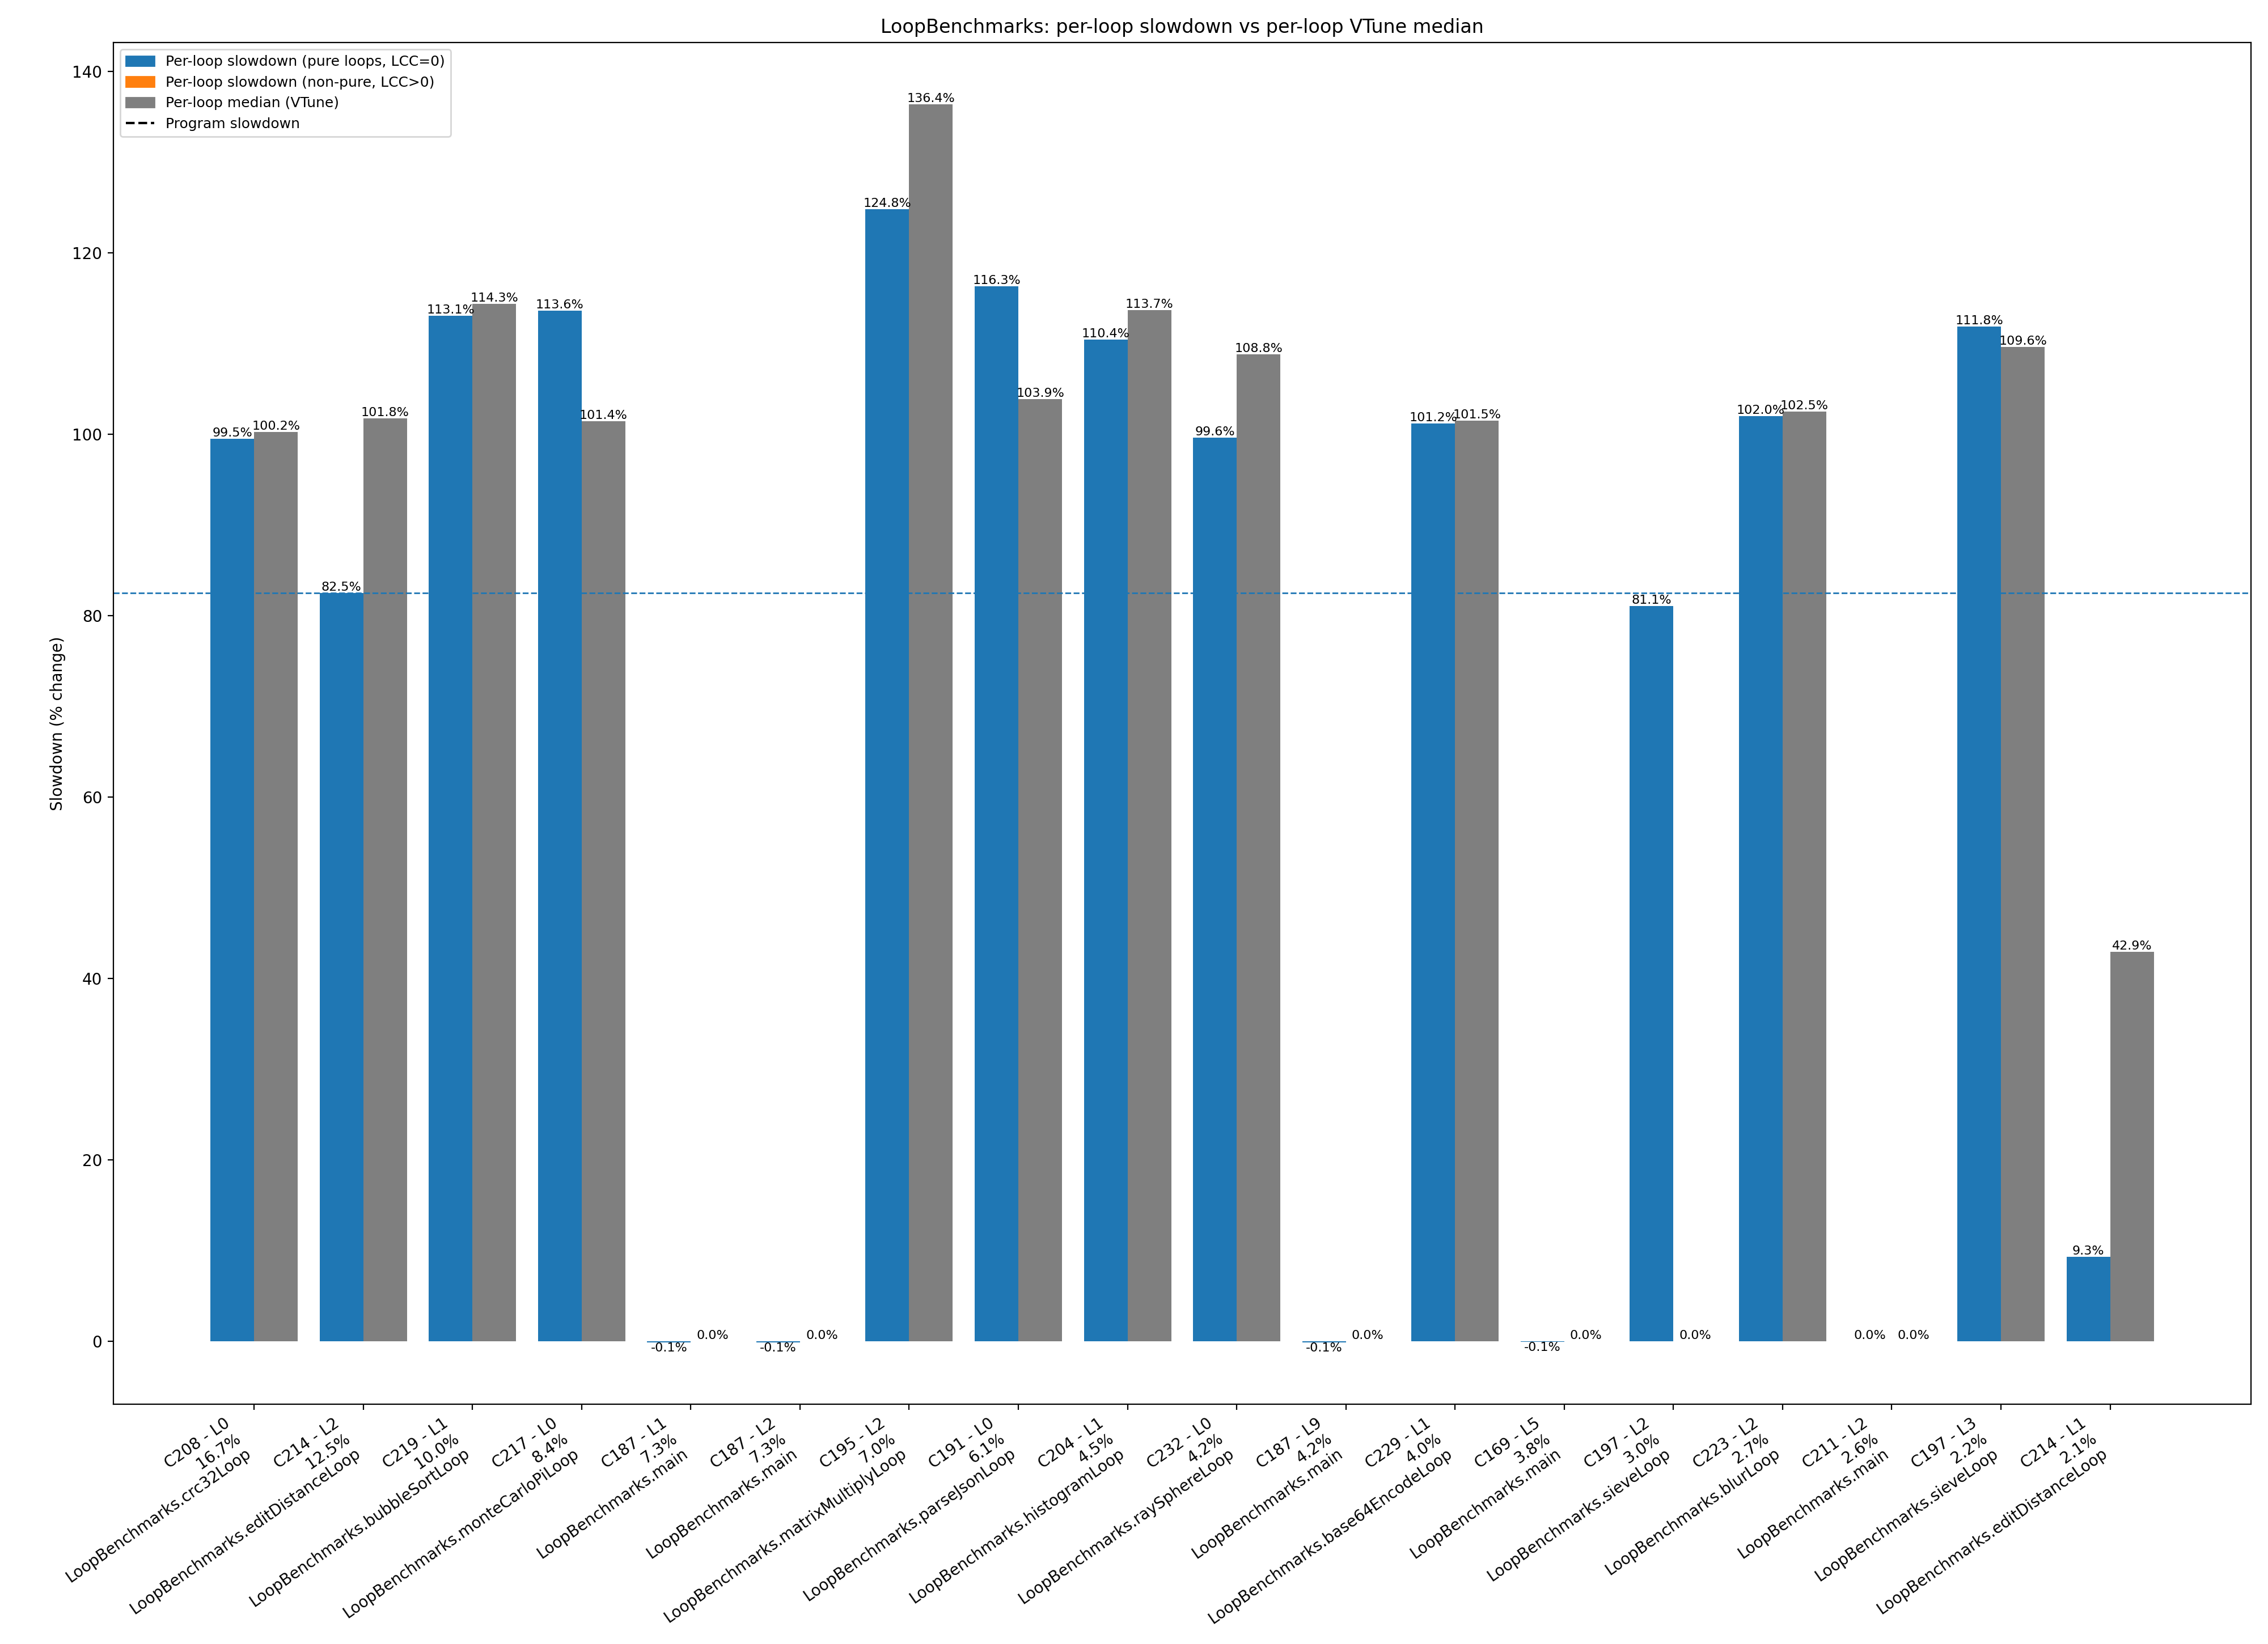

Data behind this chart, as committed beside it:
benchmark, comp_id, comp_name, method_dot, loop_id, loop_call_count, baseline_exclusive_cycles, slowdown_exclusive_cycles, slowdown_pct, loop_median_pct, runtime_share_pct, total_cycles_slowdown, prog_slowdown_pct
LoopBenchmarks, 52, java.util.ImmutableCollections$SetN$SetN…, , 0, 0, 357814, 366010, 2.291, , 9.74225214181577e-05, 375693417366, 82.52
LoopBenchmarks, 57, java.util.HashMap.putVal(int,, , 0, 0, 11272, 10904, -3.265, , 2.902366529722116e-06, 375693417366, 82.52
LoopBenchmarks, 58, java.lang.String.equals(Object), , 0, 0, 4336, 4112, -5.166, , 1.0945094616853763e-06, 375693417366, 82.52
LoopBenchmarks, 84, jdk.internal.util.ArraysSupport.unsigned…, , 0, 0, 78, 82, 5.128, , 2.1826307358511878e-08, 375693417366, 82.52
LoopBenchmarks, 84, jdk.internal.util.ArraysSupport.unsigned…, , 1, 0, 124, 48, -61.29, , 1.2776375039128904e-08, 375693417366, 82.52
LoopBenchmarks, 84, jdk.internal.util.ArraysSupport.unsigned…, , 2, 0, 132, 148, 12.12, , 3.9393823037314126e-08, 375693417366, 82.52
LoopBenchmarks, 85, jdk.internal.util.ArraysSupport.unsigned…, , 0, 0, 151978, 151620, -0.2356, , 4.0357374654848425e-05, 375693417366, 82.52
LoopBenchmarks, 85, jdk.internal.util.ArraysSupport.unsigned…, , 1, 0, 238234, 238600, 0.1536, , 6.350923092366992e-05, 375693417366, 82.52
LoopBenchmarks, 85, jdk.internal.util.ArraysSupport.unsigned…, , 2, 0, 232302, 233164, 0.3711, , 6.206230645048858e-05, 375693417366, 82.52
LoopBenchmarks, 87, java.lang.StringCoding.countPositives(by…, , 0, 0, 216, 186, -13.89, , 4.95084532766245e-08, 375693417366, 82.52
LoopBenchmarks, 88, java.lang.StringCoding.countPositives(by…, , 0, 0, 8680, 8158, -6.014, , 2.17145140769195e-06, 375693417366, 82.52
LoopBenchmarks, 138, java.lang.StringLatin1.equals(byte[],, , 0, 0, 41192, 39778, -3.433, , 1.0587888464718116e-05, 375693417366, 82.52
LoopBenchmarks, 140, java.util.Properties$LineReader.readLine…, , 1, 1, 289190, 337938, 16.86, , 8.995047141610715e-05, 375693417366, 82.52
LoopBenchmarks, 140, java.util.Properties$LineReader.readLine…, , 2, 0, 14928, 15010, 0.5493, , 3.995278944527601e-06, 375693417366, 82.52
LoopBenchmarks, 140, java.util.Properties$LineReader.readLine…, , 5, 0, 184, 466, 153.3, , 1.2403730767154312e-07, 375693417366, 82.52
LoopBenchmarks, 141, java.util.Properties$LineReader.readLine…, , 0, 2, 63142, 61246, -3.003, , 1.630212220096852e-05, 375693417366, 82.52
LoopBenchmarks, 141, java.util.Properties$LineReader.readLine…, , 1, 1, 348198, 348828, 0.1809, , 9.284911150310953e-05, 375693417366, 82.52
LoopBenchmarks, 141, java.util.Properties$LineReader.readLine…, , 2, 0, 126466, 141520, 11.9, , 3.7669012407031716e-05, 375693417366, 82.52
LoopBenchmarks, 167, LoopBenchmarks.fibonacciLoop(int), LoopBenchmarks.fibonacciLoop, 0, 0, 106, 102, -3.774, , 2.7149796958148922e-08, 375693417366, 82.52
LoopBenchmarks, 167, LoopBenchmarks.fibonacciLoop(int), LoopBenchmarks.fibonacciLoop, 1, 0, 9640, 9644, 0.04149, , 2.5669866849449823e-06, 375693417366, 82.52
LoopBenchmarks, 167, LoopBenchmarks.fibonacciLoop(int), LoopBenchmarks.fibonacciLoop, 2, 0, 142, 146, 2.817, , 3.886147407735042e-08, 375693417366, 82.52
LoopBenchmarks, 168, LoopBenchmarks.fibonacciLoop(int)-Re-Com…, LoopBenchmarks.fibonacciLoop, 0, 0, 1333082, 1334030, 0.07111, , 0.0003551, 375693417366, 82.52
LoopBenchmarks, 168, LoopBenchmarks.fibonacciLoop(int)-Re-Com…, LoopBenchmarks.fibonacciLoop, 1, 0, 207257442, 207566214, 0.149, , 0.05525, 375693417366, 82.52
LoopBenchmarks, 168, LoopBenchmarks.fibonacciLoop(int)-Re-Com…, LoopBenchmarks.fibonacciLoop, 2, 0, 1752020, 1776488, 1.397, , 0.0004729, 375693417366, 82.52
LoopBenchmarks, 169, LoopBenchmarks.main(String[]), LoopBenchmarks.main, 1, 0, 80, 86, 7.5, , 2.289100527843929e-08, 375693417366, 82.52
LoopBenchmarks, 169, LoopBenchmarks.main(String[]), LoopBenchmarks.main, 2, 0, 80844336, 80527872, -0.3914, , 0.02143, 375693417366, 82.52
LoopBenchmarks, 169, LoopBenchmarks.main(String[]), LoopBenchmarks.main, 3, 0, 10146, 10104, -0.414, , 2.6894269457366343e-06, 375693417366, 82.52
LoopBenchmarks, 169, LoopBenchmarks.main(String[]), LoopBenchmarks.main, 4, 0, 132, 136, 3.03, , 3.6199729277531896e-08, 375693417366, 82.52
LoopBenchmarks, 169, LoopBenchmarks.main(String[]), LoopBenchmarks.main, 5, 0, 14353548922, 14345160830, -0.05844, , 3.818, 375693417366, 82.52
LoopBenchmarks, 169, LoopBenchmarks.main(String[]), LoopBenchmarks.main, 6, 0, 130953904, 130262782, -0.5278, , 0.03467, 375693417366, 82.52
LoopBenchmarks, 179, java.util.regex.Pattern$BmpCharPropertyG…, , 0, 0, 27792, 9234, -66.77, , 2.457855148152423e-06, 375693417366, 82.52
LoopBenchmarks, 183, LoopBenchmarks.mandelbrotLoop(double,, LoopBenchmarks.mandelbrotLoop, 0, 0, 2732988, 2725772, -0.264, , 0.0007255, 375693417366, 82.52
LoopBenchmarks, 184, LoopBenchmarks.main(String[])-Re-Comp, LoopBenchmarks.main, 1, 0, 15032710, 15204974, 1.146, , 0.004047, 375693417366, 82.52
LoopBenchmarks, 184, LoopBenchmarks.main(String[])-Re-Comp, LoopBenchmarks.main, 2, 0, 79010, 79364, 0.448, , 2.1124671429279718e-05, 375693417366, 82.52
LoopBenchmarks, 184, LoopBenchmarks.main(String[])-Re-Comp, LoopBenchmarks.main, 3, 0, 122, 120, -1.639, , 3.194093759782226e-08, 375693417366, 82.52
LoopBenchmarks, 184, LoopBenchmarks.main(String[])-Re-Comp, LoopBenchmarks.main, 4, 0, 88364, 88006, -0.4051, , 2.342495128528288e-05, 375693417366, 82.52
LoopBenchmarks, 184, LoopBenchmarks.main(String[])-Re-Comp, LoopBenchmarks.main, 5, 0, 8067546, 8134152, 0.8256, , 0.002165, 375693417366, 82.52
LoopBenchmarks, 186, LoopBenchmarks.main(String[])-Re-Comp, LoopBenchmarks.main, 1, 0, 348356130, 348372814, 0.004789, , 0.09273, 375693417366, 82.52
LoopBenchmarks, 186, LoopBenchmarks.main(String[])-Re-Comp, LoopBenchmarks.main, 2, 0, 60576, 53534, -11.63, , 1.4249384611348473e-05, 375693417366, 82.52
LoopBenchmarks, 186, LoopBenchmarks.main(String[])-Re-Comp, LoopBenchmarks.main, 3, 0, 232, 356, 53.45, , 9.475811487353937e-08, 375693417366, 82.52
LoopBenchmarks, 186, LoopBenchmarks.main(String[])-Re-Comp, LoopBenchmarks.main, 4, 0, 66734, 56030, -16.04, , 1.4913756113383177e-05, 375693417366, 82.52
LoopBenchmarks, 186, LoopBenchmarks.main(String[])-Re-Comp, LoopBenchmarks.main, 5, 0, 198844232, 198722012, -0.06147, , 0.05289, 375693417366, 82.52
LoopBenchmarks, 187, LoopBenchmarks.main(String[])-Re-Comp, LoopBenchmarks.main, 1, 0, 27392388092, 27366723664, -0.09369, , 7.284, 375693417366, 82.52
LoopBenchmarks, 187, LoopBenchmarks.main(String[])-Re-Comp, LoopBenchmarks.main, 2, 0, 27384376600, 27358767254, -0.09352, , 7.282, 375693417366, 82.52
LoopBenchmarks, 187, LoopBenchmarks.main(String[])-Re-Comp, LoopBenchmarks.main, 3, 0, 105286, 108076, 2.65, , 2.8767073098518653e-05, 375693417366, 82.52
LoopBenchmarks, 187, LoopBenchmarks.main(String[])-Re-Comp, LoopBenchmarks.main, 4, 0, 154628488, 154616234, -0.007925, , 0.04115, 375693417366, 82.52
LoopBenchmarks, 187, LoopBenchmarks.main(String[])-Re-Comp, LoopBenchmarks.main, 5, 0, 79700, 84476, 5.992, , 2.2485355370946946e-05, 375693417366, 82.52
LoopBenchmarks, 187, LoopBenchmarks.main(String[])-Re-Comp, LoopBenchmarks.main, 6, 0, 122, 146, 19.67, , 3.886147407735042e-08, 375693417366, 82.52
LoopBenchmarks, 187, LoopBenchmarks.main(String[])-Re-Comp, LoopBenchmarks.main, 7, 0, 86696, 95660, 10.34, , 2.546225075506398e-05, 375693417366, 82.52
LoopBenchmarks, 187, LoopBenchmarks.main(String[])-Re-Comp, LoopBenchmarks.main, 8, 0, 208451122, 208629612, 0.08563, , 0.05553, 375693417366, 82.52
LoopBenchmarks, 187, LoopBenchmarks.main(String[])-Re-Comp, LoopBenchmarks.main, 9, 0, 15689108464, 15677658756, -0.07298, , 4.173, 375693417366, 82.52
LoopBenchmarks, 191, LoopBenchmarks.parseJsonLoop(char[])-Re-…, LoopBenchmarks.parseJsonLoop, 0, 0, 10661403004, 23062336400, 116.3, 103.9, 6.139, 375693417366, 82.52
LoopBenchmarks, 193, LoopBenchmarks.main(String[])-Re-Comp, LoopBenchmarks.main, 1, 0, 28870, 28942, 0.2494, , 7.703621799634767e-06, 375693417366, 82.52
LoopBenchmarks, 193, LoopBenchmarks.main(String[])-Re-Comp, LoopBenchmarks.main, 2, 0, 76, 78, 2.632, , 2.076160943858447e-08, 375693417366, 82.52
LoopBenchmarks, 193, LoopBenchmarks.main(String[])-Re-Comp, LoopBenchmarks.main, 3, 0, 116, 112, -3.448, , 2.981154175796744e-08, 375693417366, 82.52
LoopBenchmarks, 193, LoopBenchmarks.main(String[])-Re-Comp, LoopBenchmarks.main, 4, 0, 122, 118, -3.279, , 3.140858863785856e-08, 375693417366, 82.52
LoopBenchmarks, 194, LoopBenchmarks.matrixMultiplyLoop(double…, LoopBenchmarks.matrixMultiplyLoop, 1, 0, 9752972, 9724788, -0.289, , 0.002588, 375693417366, 82.52
LoopBenchmarks, 194, LoopBenchmarks.matrixMultiplyLoop(double…, LoopBenchmarks.matrixMultiplyLoop, 2, 0, 8605064, 8580456, -0.286, 136.4, 0.002284, 375693417366, 82.52
LoopBenchmarks, 194, LoopBenchmarks.matrixMultiplyLoop(double…, LoopBenchmarks.matrixMultiplyLoop, 3, 0, 9684, 8228, -15.04, , 2.1900836212906795e-06, 375693417366, 82.52
LoopBenchmarks, 194, LoopBenchmarks.matrixMultiplyLoop(double…, LoopBenchmarks.matrixMultiplyLoop, 4, 0, 101882, 91396, -10.29, , 2.432728277242136e-05, 375693417366, 82.52
... 66 more rows
